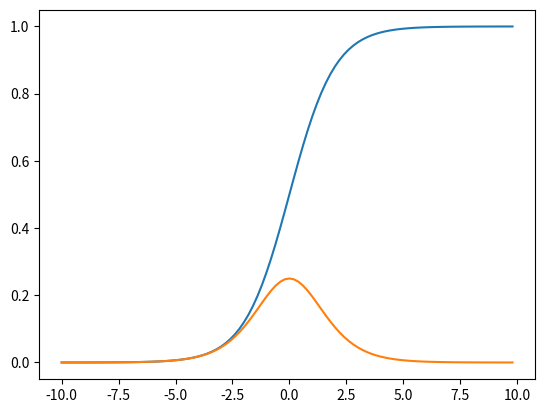

Python code for this plot:
# -*- coding: utf-8 -*-
"""
Created on Sat Feb 29 23:19:18 2020

[redacted]
"""
# In[1]:
### START CODE HERE ### (~ 1 line of code)
test = "Hello World"
### END CODE HERE ###
print ("test: " + test)
# In[2]:
# GRADED FUNCTION: basic sigmoid
import math
def basic_sigmoid(x):
    """
    Compute sigmoid of x.
    Arguments:
    x -- A scalar
    Return:
    s -- sigmoid(x)
    """ 
    s=1/(1+math.exp(-x))
    return s
basic_sigmoid(3)
# In[3]:
import numpy as np
# example of np.exp
x = np.array([1, 2, 3])
print(np.exp(x)) # result is (exp(1), exp(2), exp(3))
# In[4]:
# example of vector operation
x = np.array([1, 2, 3])
print (x + 3)
# In[5]
# GRADED FUNCTION: sigmoid
import numpy as np # this means you can access numpy functions by writing np.function() instead of numpy.function()
def sigmoid(x):
    """
    Compute the sigmoid of x
    Arguments:
    x -- A scalar or numpy array of any size
    Return:
    s -- sigmoid(x)
    """
    ### START CODE HERE ### (~ 1 line of code)
    s=1/(1+np.exp(-x))
    ### END CODE HERE ###
    return s
######
x = np.array([1, 2, 3])
sigmoid(x)  
# In[6]:
    #3.2 Sigmoid gradient
# GRADED FUNCTION: sigmoid derivative
def sigmoid_derivative(x):
    """
    Compute the gradient (also called the slope or derivative) of the sigmoid function
    with respect to its input x.
    You can store the output of the sigmoid function into variables and then use it to
    calculate the gradient.
    Arguments:
    x -- A scalar or numpy array
    Return:
    ds -- Your computed gradient.
    """
    ### START CODE HERE ### (~ 2 lines of code)
    s =1/(1+np.exp(-x))
    ds =s*(1-s)
    ### END CODE HERE ###
    return ds
#####
x = np.array([1, 2, 3])
print ("sigmoid_derivative(x) = " + str(sigmoid_derivative(x)))







# In[12]:
    #補充
import math
import matplotlib.pyplot as plt
import numpy as np    
x = np.arange(-10., 10., 0.2)
x1=1/(1+np.exp(-x))
x2=x1*(1-x1)

plt.plot(x,x1)
plt.plot(x,x2)
plt.show()







# In[7]:
    #3.3 Reshaping arrays
# GRADED FUNCTION: image2vector
def image2vector(image):
    """
    Argument:
    image -- a numpy array of shape (length, height, depth)
    Returns:
    v -- a vector of shape (length*height*depth, 1)
    """
    ### START CODE HERE ### (~ 1 line of code)
    v = image.reshape((image.shape[0]*image.shape[1]*image.shape[2],1)) # v.shape[0] = a ; v.shape[1] = b ; v.shape[2] = c
    ### END CODE HERE ###
    return v 
###
# This is a 3 by 3 by 2 array, typically images will be (num px x, num px y,3) where 3represents the RGB values
image = np.array([[[ 0.67826139, 0.29380381],
[ 0.90714982, 0.52835647],
[ 0.4215251 , 0.45017551]],
[[ 0.92814219, 0.96677647],
[ 0.85304703, 0.52351845],
[ 0.19981397, 0.27417313]],
[[ 0.60659855, 0.00533165],
[ 0.10820313, 0.49978937],
[ 0.34144279, 0.94630077]]])
print ("image2vector(image) = " + str(image2vector(image)))
# In[8]:  
#3.4 Normalizing rows 
# GRADED FUNCTION: normalizeRows
def normalizeRows(x):
    """
    Implement a function that normalizes each row of the matrix x (to have unit length).
    Argument:
    x -- A numpy matrix of shape (n, m)
    Returns:
    x -- The normalized (by row) numpy matrix. You are allowed to modify x.
    """
    ### START CODE HERE ### (~ 2 lines of code)
    # Compute x norm as the norm 2 of x. Use np.linalg.norm(..., ord = 2, axis = ...,keepdims = True)
    x_norm = np.linalg.norm(x,axis = 1,keepdims = True)
    # Divide x by its norm.
    x =x/x_norm
    ### END CODE HERE ###
    return x   
#######
x = np.array([
    [0, 3, 4],
    [1, 6, 4]])
print("normalizeRows(x) = " +str(normalizeRows(x)))    
# In[9]:    
#3.5 Broadcasting and the softmax function
# GRADED FUNCTION: softmax
def softmax(x):
    """Calculates the softmax for each row of the input x.
    Your code should work for a row vector and also for matrices of shape (n, m).
    Argument:
    x -- A numpy matrix of shape (n,m)
    Returns:
    s -- A numpy matrix equal to the softmax of x, of shape (n,m)
    """
    ### START CODE HERE ### (~ 3 lines of code)
    import numpy as np
    # Apply exp() element-wise to x. Use np.exp(...).
    x_exp = np.exp(x)
    # Create a vector x sum that sums each row of x exp. Use np.sum(..., axis = 1,keepdims = True).
    x_sum =np.sum(x_exp, axis = 1,keepdims = True)
    # Compute softmax(x) by dividing x exp by x sum. It should automatically use numpy broadcasting.
    s =x_exp/x_sum
    print(x_exp)
    print(x_exp.shape)
    print(x_sum)
    print(x_sum.shape)
    ### END CODE HERE ###
    return s
#####OUTPUT
x = np.array([
    [9, 2, 5, 0, 0],
    [7, 5, 0, 0 ,0]])
print("softmax(x) = " + str(softmax(x)))   
# In[10]:  
#4 Vectorization
import time
x1 = [9, 2, 5, 0, 0, 7, 5, 0, 0, 0, 9, 2, 5, 0, 0]
x2 = [9, 2, 2, 9, 0, 9, 2, 5, 0, 0, 9, 2, 5, 0, 0]

### CLASSIC DOT PRODUCT OF VECTORS IMPLEMENTATION ###
tic = time.process_time()
dot = 0
for i in range(len(x1)):
    dot+= x1[i]*x2[i]
toc = time.process_time()
print ("dot = " + str(dot) + "\n ----- Computation time = " + str(1000*(toc - tic)) + "ms"
)
### CLASSIC OUTER PRODUCT IMPLEMENTATION ###
tic = time.process_time()
outer = np.zeros((len(x1),len(x2))) # we create a len(x1)*len(x2) matrix with only zeros
for i in range(len(x1)):
    for j in range(len(x2)):
            outer[i,j] = x1[i]*x2[j]
toc = time.process_time()
print ("outer = " + str(outer) + "\n ----- Computation time = " + str(1000*(toc - tic)) +
"ms")
### CLASSIC ELEMENTWISE IMPLEMENTATION ###
tic = time.process_time()
mul = np.zeros(len(x1))
for i in range(len(x1)):
    mul[i] = x1[i]*x2[i]
toc = time.process_time()
print ("elementwise multiplication = " + str(mul) + "\n ----- Computation time = " + str
(1000*(toc - tic)) + "ms")
### CLASSIC GENERAL DOT PRODUCT IMPLEMENTATION ###
W = np.random.rand(3,len(x1)) # Random 3*len(x1) numpy array
tic = time.process_time()
gdot = np.zeros(W.shape[0])
for i in range(W.shape[0]):
    for j in range(len(x1)):
        gdot[i] += W[i,j]*x1[j]
toc = time.process_time()
print ("gdot = " + str(gdot) + "\n ----- Computation time = " + str(1000*(toc - tic)) + "ms")
#####MORE EASY WAY #####
x1 = [9, 2, 5, 0, 0, 7, 5, 0, 0, 0, 9, 2, 5, 0, 0]
x2 = [9, 2, 2, 9, 0, 9, 2, 5, 0, 0, 9, 2, 5, 0, 0]
### VECTORIZED DOT PRODUCT OF VECTORS ###
tic = time.process_time()
dot = np.dot(x1,x2)
toc = time.process_time()
print ("dot = " + str(dot) + "\n ----- Computation time = " + str(1000*(toc - tic)) + "ms"
)
### VECTORIZED OUTER PRODUCT ###
tic = time.process_time()
outer = np.outer(x1,x2)
toc = time.process_time()
print ("outer = " + str(outer) + "\n ----- Computation time = " + str(1000*(toc - tic)) +
"ms")
### VECTORIZED ELEMENTWISE MULTIPLICATION ###
tic = time.process_time()
mul = np.multiply(x1,x2)
toc = time.process_time()
print ("elementwise multiplication = " + str(mul) + "\n ----- Computation time = " + str
(1000*(toc - tic)) + "ms")
### VECTORIZED GENERAL DOT PRODUCT ###
tic = time.process_time()
dot = np.dot(W,x1)
toc = time.process_time()
print ("gdot = " + str(dot) + "\n ----- Computation time = " + str(1000*(toc - tic)) + "ms")
# In[11]:
#4.1 Implement the L1 and L2 loss functions
# GRADED FUNCTION: L1
def L1(yhat, y):
    """
    Arguments:
    yhat -- vector of size m (predicted labels)
    y -- vector of size m (true labels)
    Returns:
    loss -- the value of the L1 loss function defined above
    """
    ### START CODE HERE ### (~ 1 line of code)
    loss = np.sum(np.abs(y-yhat))
    ### END CODE HERE ###
    return loss
####OUTPUT
yhat = np.array([.9, 0.2, 0.1, .4, .9])
y = np.array([1, 0, 0, 1, 1])
print("L1 = " + str(L1(yhat,y)))
# In[12]:
# GRADED FUNCTION: L2
def L2(yhat, y):
    """
    Arguments:
    yhat -- vector of size m (predicted labels)
    y -- vector of size m (true labels)
    Returns:
    loss -- the value of the L2 loss function defined above
    """
    ### START CODE HERE ### (~ 1 line of code)
    loss =np.dot((y-yhat),(y-yhat))
    ### END CODE HERE ###
    return loss
####OUTPUT
yhat = np.array([.9, 0.2, 0.1, .4, .9])
y = np.array([1, 0, 0, 1, 1])
print("L2 = " + str(L2(yhat,y)))



